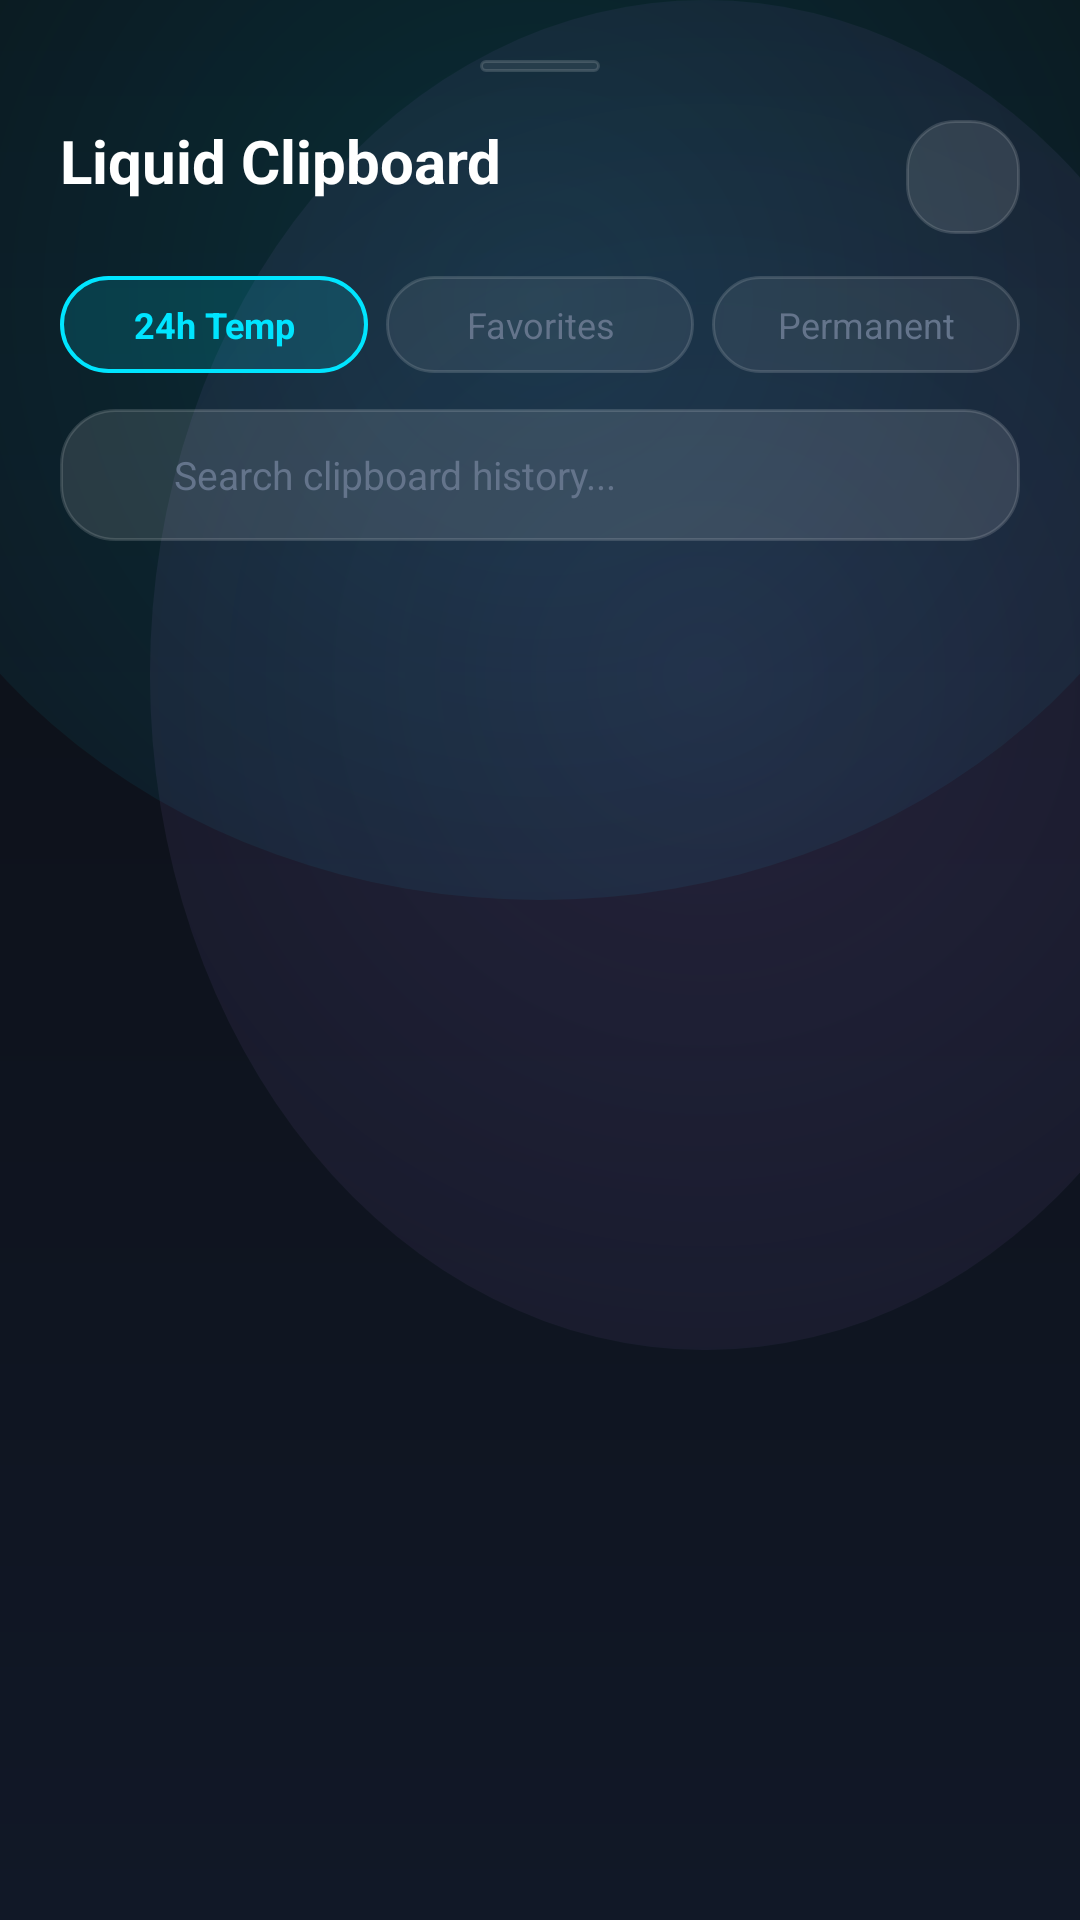

The Android layout XML behind this screen, and the referenced resources:
<!-- AndroidManifest.xml: application theme Theme.DigitalPulse -->
<!-- res/layout/bottom_sheet_clipboard.xml -->
<?xml version="1.0" encoding="utf-8"?>
<LinearLayout
    xmlns:android="http://schemas.android.com/apk/res/android"
    xmlns:app="http://schemas.android.com/apk/res-auto"
    android:layout_width="match_parent"
    android:layout_height="match_parent"
    android:orientation="vertical"
    android:background="@drawable/bg_ambient_mesh_dark"
    android:padding="20dp">

    
    <View
        android:layout_width="40dp"
        android:layout_height="4dp"
        android:background="@drawable/bg_glass_pill"
        android:layout_gravity="center_horizontal"
        android:layout_marginBottom="16dp" />

    
    <RelativeLayout
        android:layout_width="match_parent"
        android:layout_height="wrap_content">

        <TextView
            android:layout_width="wrap_content"
            android:layout_height="wrap_content"
            android:text="@string/clipboard_manager_title"
            android:textColor="@color/text_primary"
            android:textSize="20sp"
            android:textStyle="bold" />

        <ImageView
            android:id="@+id/btn_add_clipboard_entry"
            android:layout_width="38dp"
            android:layout_height="38dp"
            android:layout_alignParentEnd="true"
            android:background="@drawable/bg_glass_button"
            android:padding="8dp"
            android:src="@drawable/ic_add"
            app:tint="@color/accent_cyan"
            android:contentDescription="Add" />
    </RelativeLayout>

    
    <LinearLayout
        android:layout_width="match_parent"
        android:layout_height="wrap_content"
        android:orientation="horizontal"
        android:layout_marginTop="14dp">

        <TextView
            android:id="@+id/tab_clip_temp"
            android:layout_width="0dp"
            android:layout_height="wrap_content"
            android:layout_weight="1"
            android:gravity="center"
            android:text="24h Temp"
            android:textColor="@color/accent_cyan"
            android:textSize="12sp"
            android:textStyle="bold"
            android:background="@drawable/bg_glass_pill_active"
            android:paddingTop="8dp"
            android:paddingBottom="8dp"
            android:layout_marginEnd="4dp" />

        <TextView
            android:id="@+id/tab_clip_fav"
            android:layout_width="0dp"
            android:layout_height="wrap_content"
            android:layout_weight="1"
            android:gravity="center"
            android:text="Favorites"
            android:textColor="@color/text_muted"
            android:textSize="12sp"
            android:background="@drawable/bg_glass_pill"
            android:paddingTop="8dp"
            android:paddingBottom="8dp"
            android:layout_marginStart="2dp"
            android:layout_marginEnd="2dp" />

        <TextView
            android:id="@+id/tab_clip_perm"
            android:layout_width="0dp"
            android:layout_height="wrap_content"
            android:layout_weight="1"
            android:gravity="center"
            android:text="Permanent"
            android:textColor="@color/text_muted"
            android:textSize="12sp"
            android:background="@drawable/bg_glass_pill"
            android:paddingTop="8dp"
            android:paddingBottom="8dp"
            android:layout_marginStart="4dp" />
    </LinearLayout>

    
    <LinearLayout
        android:layout_width="match_parent"
        android:layout_height="44dp"
        android:layout_marginTop="12dp"
        android:background="@drawable/bg_glass_search"
        android:orientation="horizontal"
        android:gravity="center_vertical"
        android:paddingStart="12dp"
        android:paddingEnd="12dp">

        <ImageView
            android:layout_width="18dp"
            android:layout_height="18dp"
            android:src="@drawable/ic_search"
            app:tint="@color/text_muted"
            android:contentDescription="Search" />

        <EditText
            android:id="@+id/et_search_clipboard"
            android:layout_width="0dp"
            android:layout_height="match_parent"
            android:layout_weight="1"
            android:background="@null"
            android:hint="@string/search_clipboard"
            android:textColorHint="@color/text_muted"
            android:textColor="@color/text_primary"
            android:textSize="13sp"
            android:layout_marginStart="8dp"
            android:inputType="text" />
    </LinearLayout>

    
    <TextView
        android:id="@+id/empty_clipboard_text"
        android:layout_width="match_parent"
        android:layout_height="120dp"
        android:gravity="center"
        android:text="@string/no_clipboard_items"
        android:textColor="@color/text_muted"
        android:textSize="13sp"
        android:visibility="gone" />

    
    <androidx.recyclerview.widget.RecyclerView
        android:id="@+id/rv_clipboard"
        android:layout_width="match_parent"
        android:layout_height="0dp"
        android:layout_weight="1"
        android:layout_marginTop="12dp" />

</LinearLayout>
<!-- resources referenced by this layout -->
<resources>
  <color name="accent_cyan">#00E5FF</color>
  <color name="text_muted">#64748B</color>
  <color name="text_primary">#FFFFFF</color>
  <!-- drawable bg_glass_button (drawable) -->
  <?xml version="1.0" encoding="utf-8"?>
  <ripple xmlns:android="http://schemas.android.com/apk/res/android"
      android:color="@color/ripple_glass">
      <item>
          <shape android:shape="rectangle">
              <corners android:radius="16dp" />
              <solid android:color="@color/glass_surface_dark_elevated" />
              <stroke
                  android:width="1dp"
                  android:color="@color/glass_border_dark" />
          </shape>
      </item>
  </ripple>
  <!-- drawable bg_glass_pill (drawable) -->
  <?xml version="1.0" encoding="utf-8"?>
  <shape xmlns:android="http://schemas.android.com/apk/res/android"
      android:shape="rectangle">
      <corners android:radius="100dp" />
      <solid android:color="@color/glass_surface_dark" />
      <stroke
          android:width="1dp"
          android:color="@color/glass_border_dark" />
  </shape>
  <!-- drawable bg_glass_pill_active (drawable) -->
  <?xml version="1.0" encoding="utf-8"?>
  <shape xmlns:android="http://schemas.android.com/apk/res/android"
      android:shape="rectangle">
      <corners android:radius="100dp" />
      <solid android:color="@color/glass_pill_active" />
      <stroke
          android:width="1.2dp"
          android:color="@color/accent_cyan" />
  </shape>
  <!-- drawable bg_glass_search (drawable) -->
  <?xml version="1.0" encoding="utf-8"?>
  <shape xmlns:android="http://schemas.android.com/apk/res/android"
      android:shape="rectangle">
      <corners android:radius="18dp" />
      <solid android:color="@color/glass_surface_dark_elevated" />
      <stroke
          android:width="1dp"
          android:color="@color/glass_border_dark" />
  </shape>
  <string name="clipboard_manager_title">Liquid Clipboard</string>
  <string name="no_clipboard_items">No clipboard items found</string>
  <string name="search_clipboard">Search clipboard history...</string>
  <style name="Theme.DigitalPulse" parent="Theme.Material3.DayNight.NoActionBar">
          
          <item name="colorPrimary">@color/accent_cyan</item>
          <item name="colorOnPrimary">#0B0E14</item>
          <item name="colorSecondary">@color/accent_violet</item>
          <item name="colorOnSecondary">#0B0E14</item>
          <item name="colorTertiary">@color/accent_emerald</item>
  
          
          <item name="android:statusBarColor">@android:color/transparent</item>
          <item name="android:navigationBarColor">@android:color/transparent</item>
          <item name="android:windowLightStatusBar">false</item>
          <item name="android:windowLightNavigationBar">false</item>
  
          
          <item name="android:windowBackground">@drawable/bg_ambient_mesh_dark</item>
      </style>
  <color name="ripple_glass">#33FFFFFF</color>
  <color name="glass_surface_dark_elevated">#1EFFFFFF</color>
  <color name="glass_border_dark">#24FFFFFF</color>
  <color name="glass_surface_dark">#12FFFFFF</color>
  <color name="glass_pill_active">#2500E5FF</color>
  <color name="accent_violet">#B388FF</color>
  <color name="accent_emerald">#00E676</color>
</resources>
